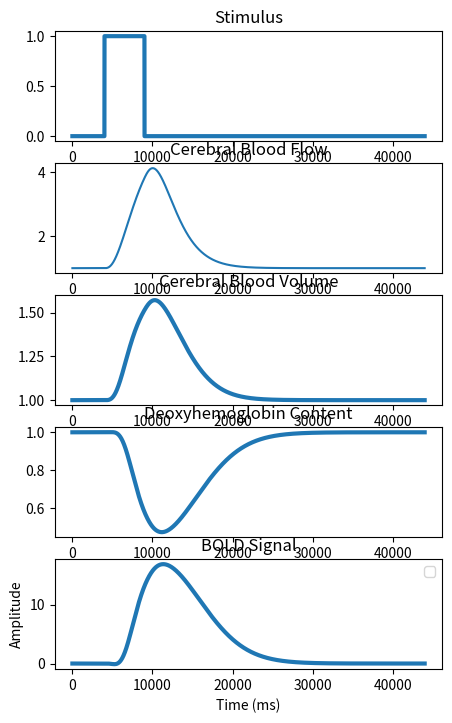

The matplotlib source for this figure:
import numpy as np


def get_ballon_windkessel_params():
    # TODO: check whether descriptions are correct
    """
    E_0: float, the resting oxygen extraction fraction, also called rho
    V_0: float, the resting blood volume fraction
    tau_vs: float, the time constant for the signal decay
    tau_mtt: float, the hemodynamic transit time
    alpha: float, the Grubb's exponent
    """
    return {
        'c1': 0.6,
        'c2': 1.5,
        'c3': 0.6,
        'tau_mtt': 2,
        'tau_vs': 4,
        'alpha': 0.32,
        'E_0': 0.4,
        'V_0': 4,
        'eps': 0,  # 0.0463,
        'rho_0': .191,
        'nu_0': 188.1,
        'TE': 0.028
    }


def balloon_windkessel(neural_activity, stim_start, dt=0.001):
    """
    Simulates the BOLD response using the Balloon-Windkessel model.
    
    :param neural_activity: array-like, the neural activity over time
    :param stim_start: start of the stimulation in s, used to remove bold baseline
    :param dt: float, the time step
    
    :return: array-like, the BOLD response over time
    """
    theta = get_ballon_windkessel_params()
    k1 = 4.3 * theta['nu_0'] * theta['E_0'] * theta['TE']
    k2 = theta['eps'] * theta['rho_0'] * theta['E_0'] * theta['TE']
    k3 = 1 - theta['eps']
    n_time_points = len(neural_activity)

    v = np.zeros(n_time_points)
    q = np.zeros(n_time_points)
    bold = np.zeros(n_time_points)

    f = np.zeros(n_time_points)

    xinflow = 0
    xvaso = 0
    yinflow = 0
    yvaso = 0

    # neurovascular coupling, also performs low pass
    for t in range(n_time_points):
        # c2 is big phi
        # c1 is small phi
        # c3 is chi
        xinflow = np.exp(xinflow) + 1e-6  # to avoid dividing by zero
        yvaso = yvaso + dt * (neural_activity[t] - theta['c1'] * xvaso)  # vasoactive signal a(t)
        df_a = theta['c2'] * xvaso - theta['c3'] * (xinflow - 1)  # inflow df(t)/dt
        yinflow = yinflow + dt * (df_a / xinflow)  # this is f[t] already (minus the exponent
        # xvaso and xinflow are saved for the next iteration
        xvaso = yvaso
        xinflow = yinflow
        f[t] = np.exp(yinflow)

    f_out = 0
    curr_v = 1
    curr_q = 1

    for t in range(n_time_points):
        E_f = 1 - (1 - theta['E_0']) ** (1 / f[t])  # oxygen extraction fraction

        dv = dt * ((f[t] - f_out) / theta['tau_mtt'])  # blood volume

        dq = dt * ((f[t] * (E_f / theta['E_0']) - f_out * (curr_q / curr_v)) / theta['tau_mtt'])  # deoxyhemoglobin

        f_out = curr_v ** (1 / theta['alpha']) + theta['tau_vs'] * dv

        curr_v = curr_v + dv
        v[t] = curr_v
        curr_q = curr_q + dq
        q[t] = curr_q

        bold[t] = theta['V_0'] * (k1 * (1.0 - q[t]) + k2 * (1.0 - q[t] / v[t]) + k3 * (1.0 - v[t]))

    bold = bold - bold[int(stim_start/dt)-1]
    bold[:int(stim_start/dt)] = 0
    return bold, f, v, q


if __name__ == '__main__':
    # Example usage:
    import matplotlib.pyplot as plt

    # Create a simple block design neural activity
    t_sim = 50  # in s
    dt = 0.001
    U = np.zeros(int(t_sim / dt))
    U[int(10 / dt):int(15 / dt)] = 1
    x = 0
    X = np.ones(int(t_sim / dt))
    for t in range(int(t_sim / dt)):
        x = x + dt * (U[t] - x)
        X[t] = x

    # Get the BOLD response
    bold, f, v, q = balloon_windkessel(X, stim_start=10, dt=0.001)

    # Plot the results
    plt.figure(figsize=(5, 10))
    plt.subplot(6, 1, 1)
    plt.plot(U[6000:], lw=3)
    plt.title('Stimulus')
    plt.subplot(6, 1, 2)
    plt.plot(f[6000:])
    plt.title('Cerebral Blood Flow')
    plt.subplot(6, 1, 3)
    plt.plot(v[6000:], lw=3)
    plt.title('Cerebral Blood Volume')
    plt.subplot(6, 1, 4)
    plt.plot(q[6000:], lw=3)
    plt.title('Deoxyhemoglobin Content')
    plt.subplot(6, 1, 5)
    plt.plot(bold[6000:], lw=3)
    plt.title('BOLD Signal')
    plt.xlabel('Time (ms)')
    plt.ylabel('Amplitude')
    plt.legend()
    plt.show()
